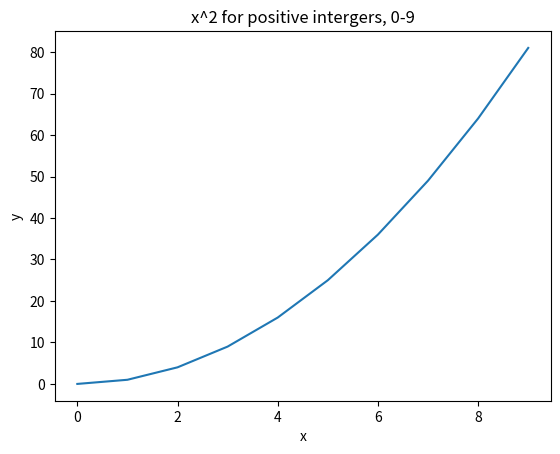

Here is the Python script that generated this plot:
import matplotlib.pyplot as plt 

numbers =  list (range (10))

squares = [number**2 for number in numbers]

print(squares)
print (numbers)

plt.plot(numbers, squares)
plt.title("x^2 for positive intergers, 0-9")
plt.xlabel("x")
plt.ylabel("y")
plt.show()
